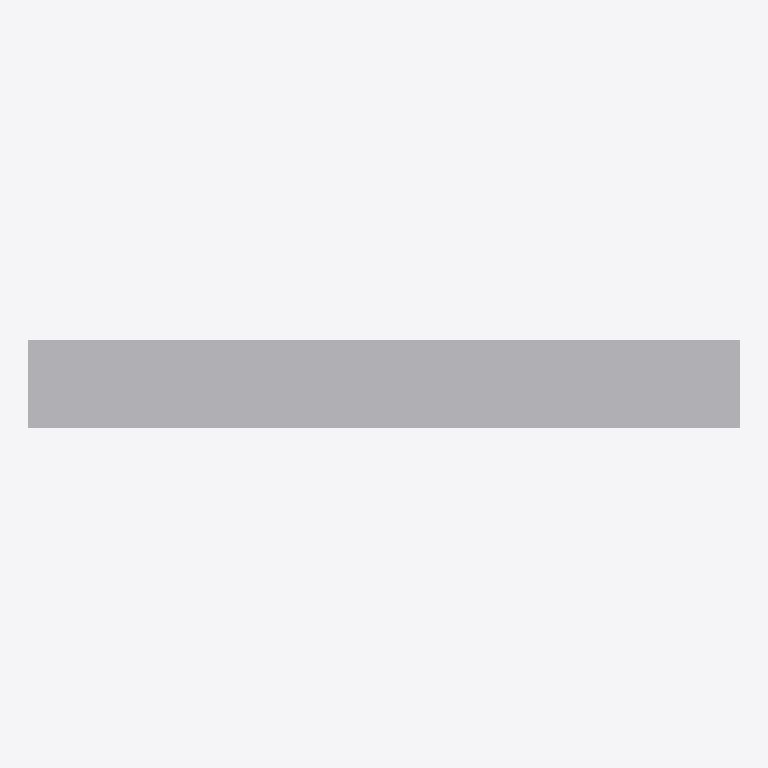
Plan cut of the same IFC building model at storey 'Level 0' (level 0.00 m, cut at 1.40 m), seen from above with north up, elements coloured by IFC class: 1 other element (light grey). Cut surfaces are drawn darker.
Extent 1.2 m × 0.2 m × 0.1 m (x, y, z). Storeys (1): Level 0 at 0.00 m. Elements (1): 1 IfcBuildingElementProxy.

HEADER;
FILE_DESCRIPTION(('IFC2X_PLATFORM'),'2;1');
FILE_NAME('Project Number','2012-07-20T11:21:20',(''),(''),'Autodesk Revit Architecture 2012 - 1.0','20110309_2315(x64)','');
FILE_SCHEMA(('IFC2X3'));
ENDSEC;
DATA;
#32=IFCPROJECT('0ttg1741bCpBYSzv4FwDmE',#31,'Project Number',$,$,'','Project Status',(#27),#23);
#770=IFCSITE('0ttg1741bCpBYSzv4FwDmC',#31,'Default',$,'',#769,$,$,.ELEMENT.,(51,30,0),(0,-7,-34),-0.0,$,$);
#34=IFCBUILDING('0ttg1741bCpBYSzv4FwDmF',#31,$,$,$,#25,$,$,.ELEMENT.,$,$,#33);
#37=IFCBUILDINGSTOREY('0ttg1741bCpBYSzv7m5oB9',#31,'Level 0',$,$,#36,$,$,.ELEMENT.,0.0);
#721=IFCBUILDINGELEMENTPROXY('0PQ_wqGlH2lwrjtl6CsEMT',#31,'Fluorescent_Light_2_tube_strip_surface_mounted_4573.0001_off:48":48":196727',$,'48"',#720,#717,'196727',.ELEMENT.);
ENDSEC;
